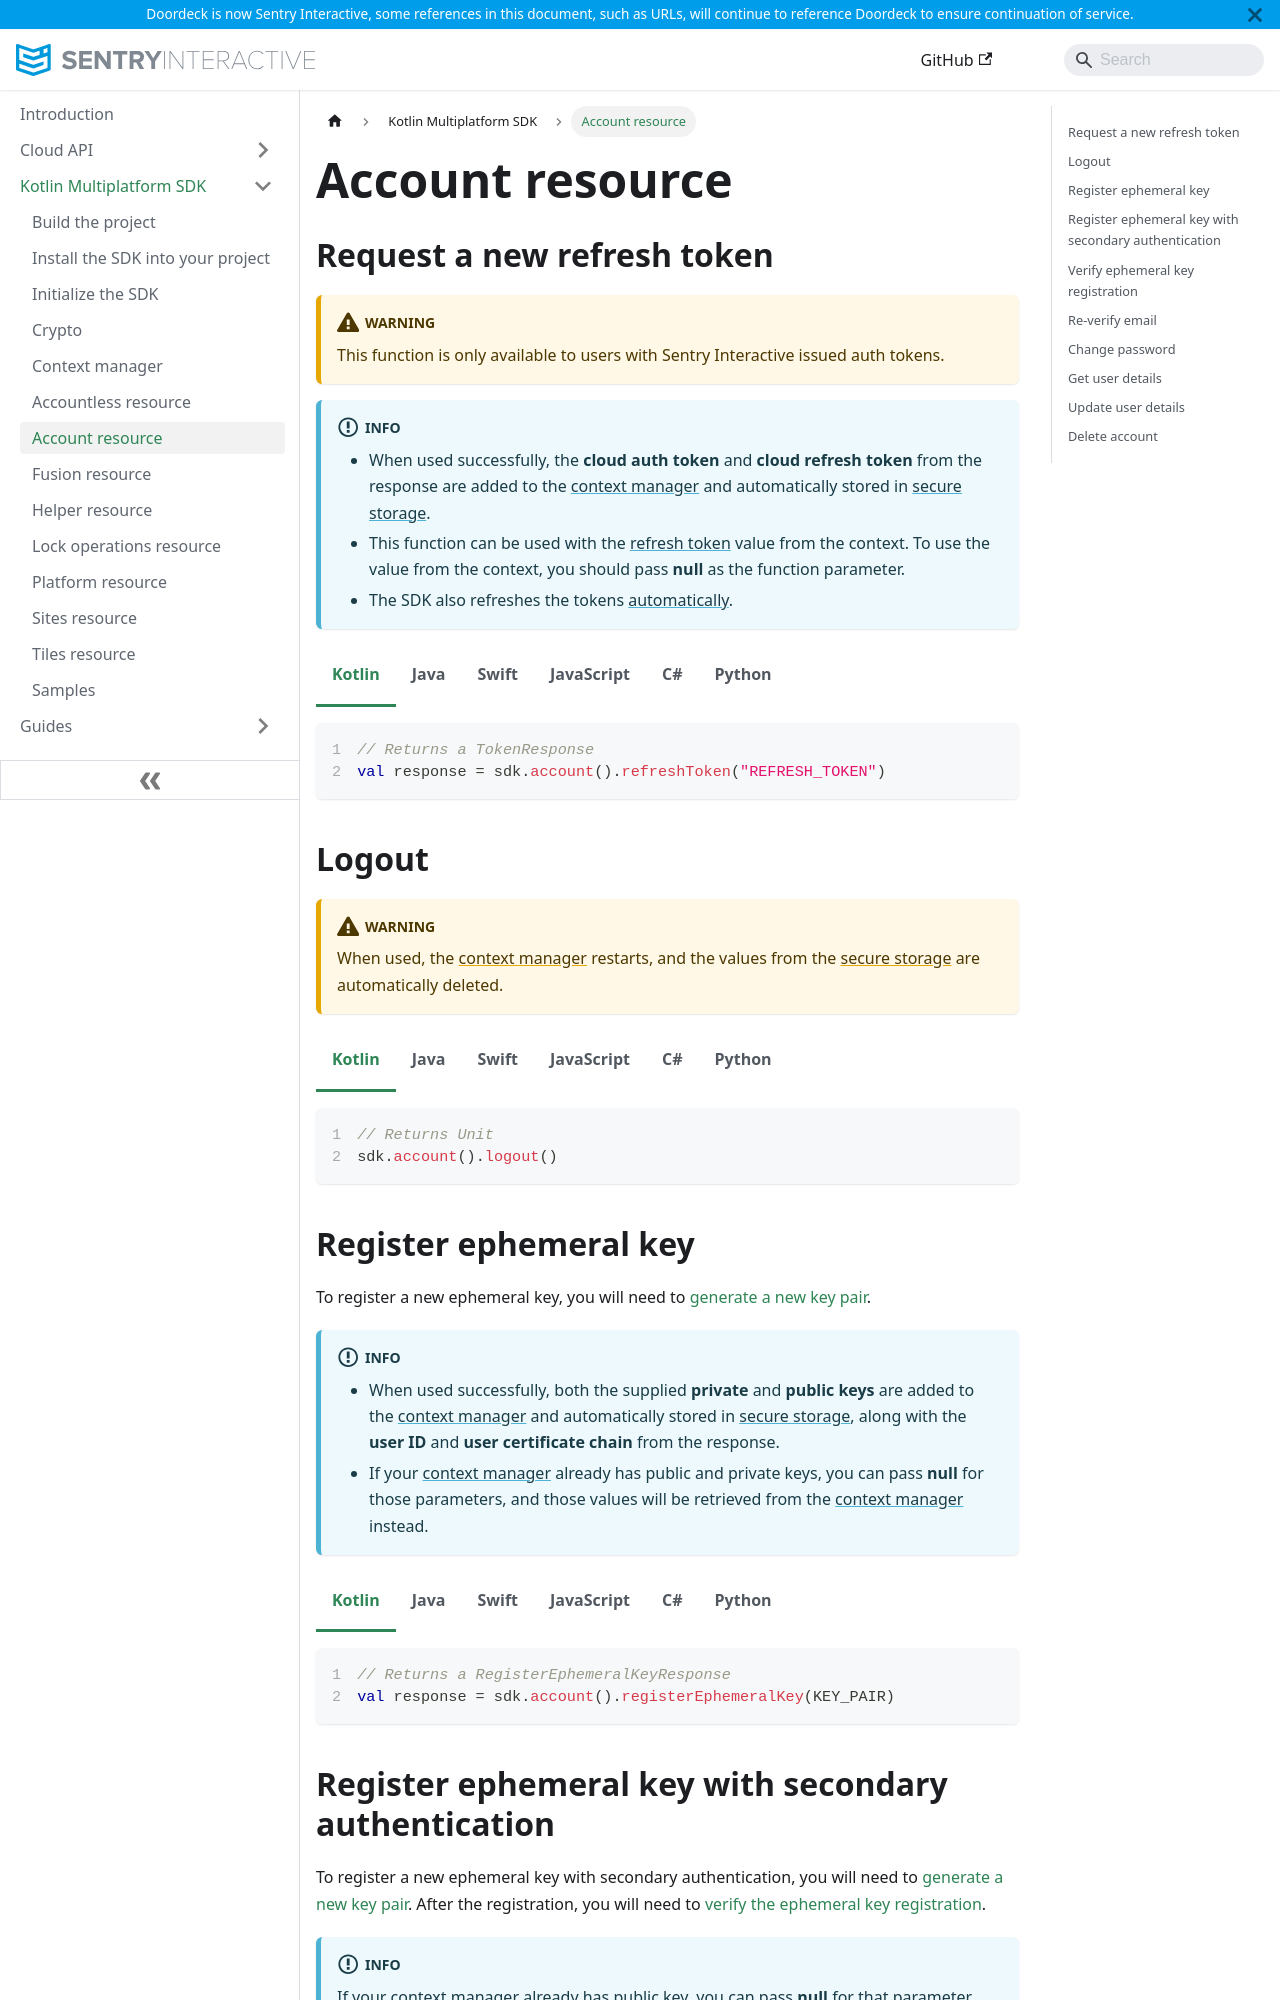

repository: doordeck/docs · page: kotlin-multiplatform-sdk/account/index.html · generator: docusaurus

# Account resource

## Request a new refresh token

:::warning
This function is only available to users with Sentry Interactive issued auth tokens.
:::

:::info
* When used successfully, the **cloud auth token** and **cloud refresh token**
  from the response are added to the [context manager](context-manager.md) and automatically stored in [secure storage](initialize.md#secure-storage).
* This function can be used with the [refresh token](context-manager.md#set-cloud-refresh-token) value from the context.
  To use the value from the context, you should pass **null** as the function parameter.
* The SDK also refreshes the tokens [automatically](context-manager.md#set-cloud-refresh-token).
:::

import Tabs from '@theme/Tabs';
import TabItem from '@theme/TabItem';

<Tabs groupId="programming-language">
<TabItem value="kotlin" label="Kotlin">

```kotlin showLineNumbers
// Returns a TokenResponse
val response = sdk.account().refreshToken("REFRESH_TOKEN")
```

</TabItem>
<TabItem value="java" label="Java">

```java showLineNumbers
// Returns a CompletableFuture<TokenResponse>
var response = sdk.account().refreshTokenAsync("REFRESH_TOKEN");
```

</TabItem>
<TabItem value="swift" label="Swift">

```swift showLineNumbers
// Returns a TokenResponse asynchronously
let response = await sdk.account().refreshToken(refreshToken: "REFRESH_TOKEN")
```

</TabItem>
<TabItem value="js" label="JavaScript">

```js showLineNumbers
// Returns a Promise<TokenResponse>
const response = await com.doordeck.multiplatform.sdk.api.account().refreshToken("REFRESH_TOKEN");
```

</TabItem>
<TabItem value="csharp" label="C#">

```csharp showLineNumbers
// Returns a Task<TokenResponse>
var response = await sdk.GetAccount().RefreshToken("REFRESH_TOKEN");
```

</TabItem>
<TabItem value="python" label="Python">

```python showLineNumbers
# Returns a Future[SimpleNamespace]
response = await sdk.account.refresh_token("REFRESH_TOKEN")
```

</TabItem>
</Tabs>

## Logout

:::warning
When used, the [context manager](context-manager.md) restarts, and the values from the
[secure storage](initialize.md#secure-storage) are automatically deleted.
:::

<Tabs groupId="programming-language">
<TabItem value="kotlin" label="Kotlin">

```kotlin showLineNumbers
// Returns Unit
sdk.account().logout()
```

</TabItem>
<TabItem value="java" label="Java">

```java showLineNumbers
// Returns a CompletableFuture<Void>
sdk.account().logoutAsync();
```

</TabItem>
<TabItem value="swift" label="Swift">

```swift showLineNumbers
// Returns Void asynchronously
await sdk.account().logout()
```

</TabItem>
<TabItem value="js" label="JavaScript">

```js showLineNumbers
// Returns a Promise<any>
await com.doordeck.multiplatform.sdk.api.account().logout();
```

</TabItem>
<TabItem value="csharp" label="C#">

```csharp showLineNumbers
// Returns a Task<object>
await sdk.GetAccount().Logout();
```

</TabItem>
<TabItem value="python" label="Python">

```python showLineNumbers
# Returns a Future[SimpleNamespace]
await sdk.account.logout()
```

</TabItem>
</Tabs>

## Register ephemeral key

To register a new ephemeral key, you will need to [generate a new key pair](crypto.md#generate-a-key-pair).

:::info
* When used successfully, both the supplied **private** and **public keys** are added to the
  [context manager](context-manager.md) and automatically stored in [secure storage](initialize.md#secure-storage),
  along with the **user ID** and **user certificate chain** from the response.
* If your [context manager](context-manager.md) already has public and private keys, you can pass **null**
  for those parameters, and those values will be retrieved from the [context manager](context-manager.md) instead.
:::

<Tabs groupId="programming-language">
<TabItem value="kotlin" label="Kotlin">

```kotlin showLineNumbers
// Returns a RegisterEphemeralKeyResponse
val response = sdk.account().registerEphemeralKey(KEY_PAIR)
```

</TabItem>
<TabItem value="java" label="Java">

```java showLineNumbers
// Returns a CompletableFuture<RegisterEphemeralKeyResponse>
var response = sdk.account().registerEphemeralKeyAsync(KEY_PAIR);
```

</TabItem>
<TabItem value="swift" label="Swift">

```swift showLineNumbers
// Returns a RegisterEphemeralKeyResponse asynchronously
let response = await sdk.account().registerEphemeralKey(
  publicKey: PUBLIC_KEY, 
  privateKey: PRIVATE_KEY
)
```

</TabItem>
<TabItem value="js" label="JavaScript">

```js showLineNumbers
// Returns a Promise<RegisterEphemeralKeyResponse>
const response = await com.doordeck.multiplatform.sdk.api.account().registerEphemeralKey(
  PUBLIC_KEY, 
  PRIVATE_KEY
);
```

</TabItem>
<TabItem value="csharp" label="C#">

```csharp showLineNumbers
// Returns a Task<RegisterEphemeralKeyResponse>
var response = await sdk.GetAccount().RegisterEphemeralKey(
  publicKey: PUBLIC_KEY, 
  privateKey: PRIVATE_KEY
);
```

</TabItem>
<TabItem value="python" label="Python">

```python showLineNumbers
# Returns a Future[SimpleNamespace]
response = await sdk.account.register_ephemeral_key(
  "BASE64_PUBLIC_KEY", 
  "BASE64_PRIVATE_KEY"
)
```

</TabItem>
</Tabs>
